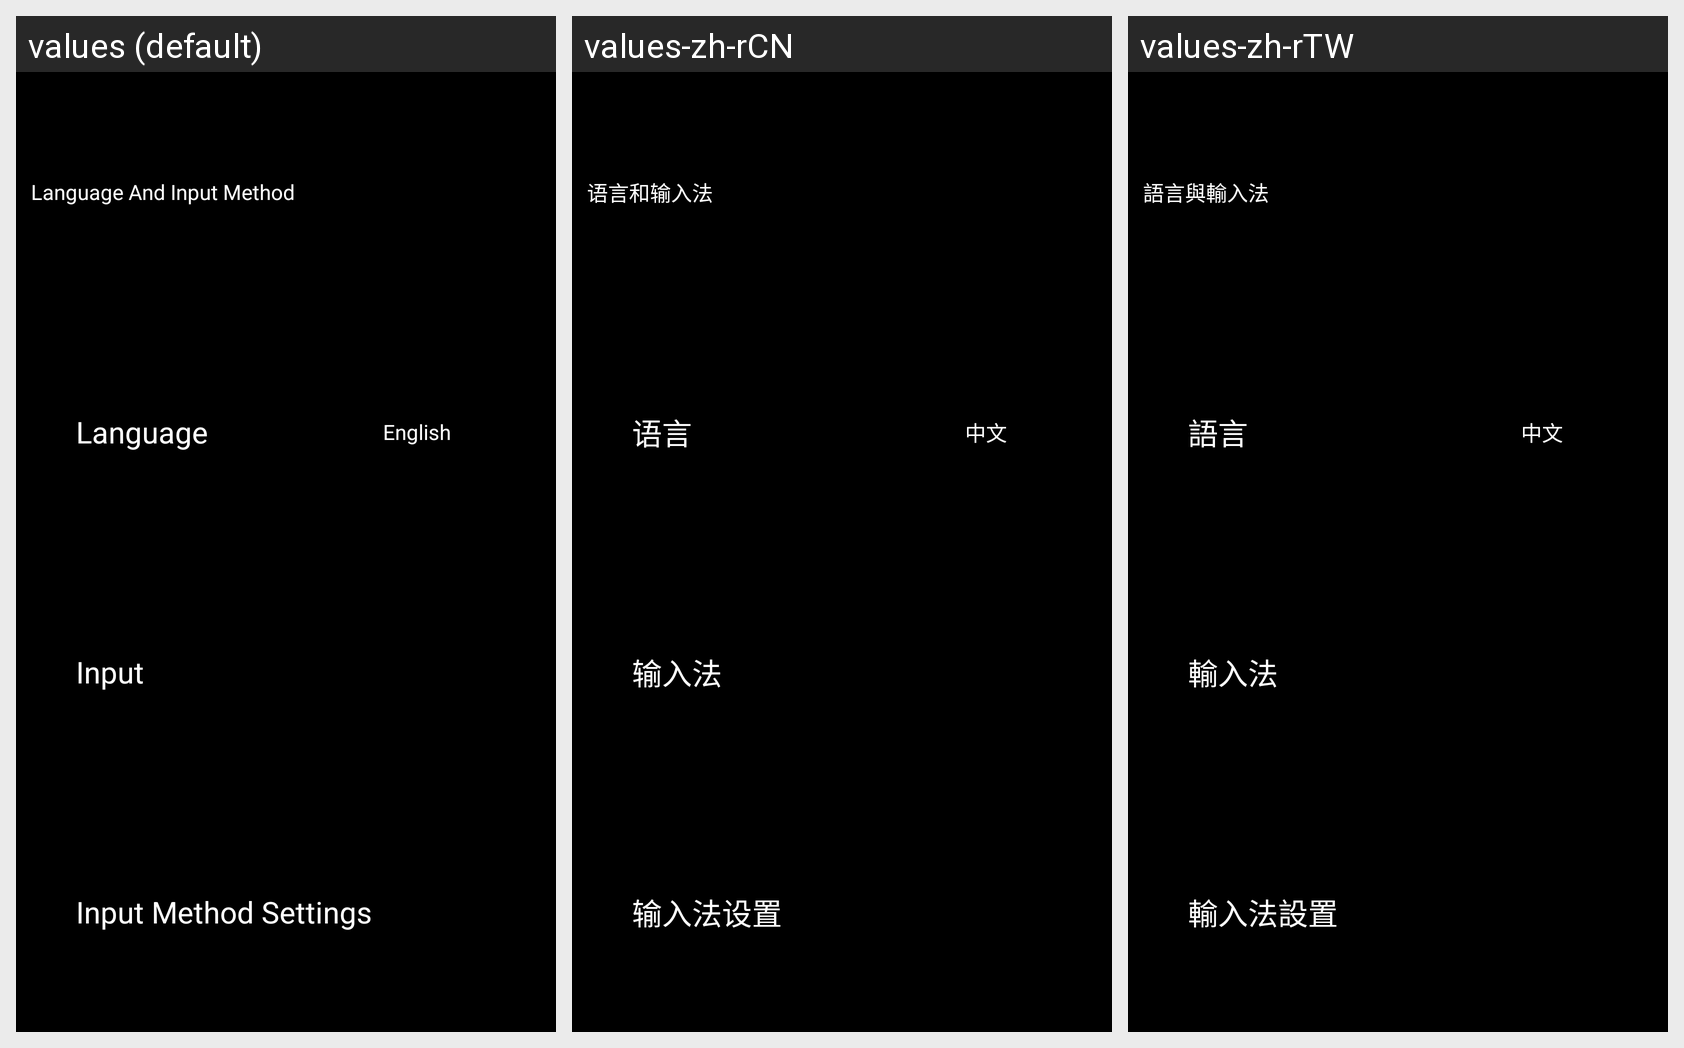

Strings drawn on this Android screen and how each of the app's shown locales translates them:
Android screen res/layout/input_language_layout.xml rendered under 3 locales, left to right: values (default), values-zh-rCN, values-zh-rTW. Device: Nexus 5 (rendered at 1080×1920; each locale shown at half size, 540×960, under a caption strip naming it); theme AppTheme.NoActionBar.
Strings drawn on this screen, with the default value and each locale's value (text and hints the layout hard-codes, and strings that could not be matched under every locale, appear in the picture but are not listed):

header_input_language
  values: Language And Input Method
  values-zh-rCN: 语言和输入法
  values-zh-rTW: 語言與輸入法

item_language
  values: Language
  values-zh-rCN: 语言
  values-zh-rTW: 語言

right_language
  values: English
  values-zh-rCN: 中文
  values-zh-rTW: 中文

item_keyboard
  values: Input
  values-zh-rCN: 输入法
  values-zh-rTW: 輸入法

item_input_method
  values: Input Method Settings
  values-zh-rCN: 输入法设置
  values-zh-rTW: 輸入法設置
